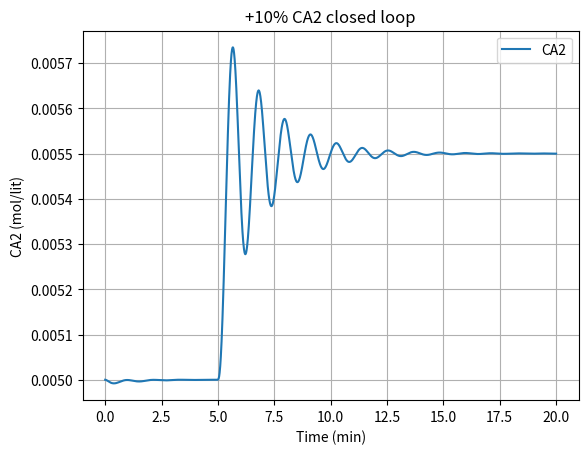
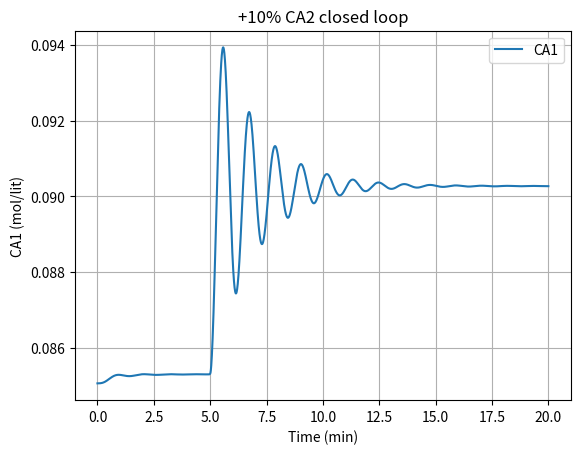
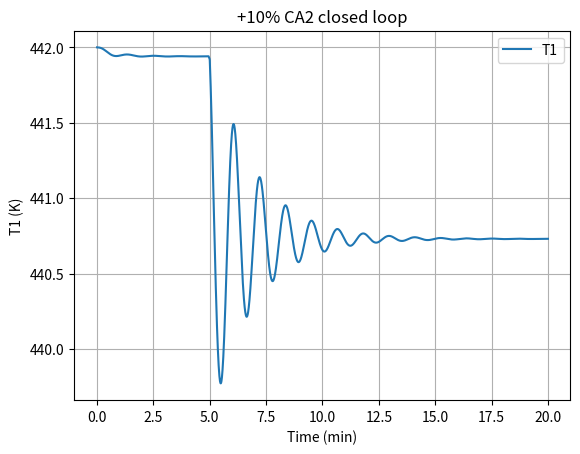
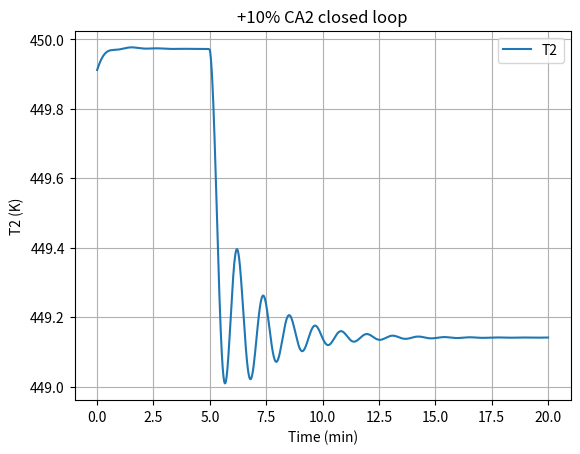

Recreate these plots in Python, in order.
import scipy.optimize as op
import numpy as np
from math import exp
import scipy.integrate
import matplotlib.pyplot as plt




def proportional(PV,SP,Kp=22654):
    return Kp*(SP-PV)

def PID(Kp, Ki, Kd, MV_bar=0):
    
    e_prev = 0
    t_prev = -100
    I = 0
    
    MV = MV_bar
    
    while True:
        # yield MV, wait for new t, PV, SP
        t, PV, SP = yield MV
        
        # PID calculations
        e = SP - PV
        
        P = Kp*e
        I = I + Ki*e*(t - t_prev)
        D = 0
       
        MV = MV_bar + P + I + D
        # update stored data for next iteration
        e_prev = e
        t_prev = t


# model ode's are in this function
def model (t,z,K,PT):

    CA1, T1, CA2,T2 = z
    u= [100,1,350,98.99]
    q ,CAf,Tf,qc= u
    
    # steady state vars which were obtained from previous files
    Tcf=350
    V1=100
    V2=100
    hA1= 1.67e5
    hA2 = 1.67e5
    Cp=0.239
    Cpc=0.239
    deltaH = -4.78e4
    rho = 1000
    rhoc = 1000
    EdivR = 1e4
    k0 = 7.2e10

    CA2setPoint = 0.005
    qc_ss = 98.99

    if t>=PT:
        CA2setPoint*=K
    
    
    qc=controller.send([t,CA2,CA2setPoint])
    if (qc>500): print("ERR")
    
    dCA1 = (q/V1)*(CAf-CA1)-k0*CA1*exp(-EdivR/T1)

    dT1=(q/V1)*(Tf-T1)-(k0*deltaH*CA1)/(rho*Cp)*exp(-EdivR/T1)+(rhoc*Cpc)/(rho*Cp*V1)*qc*(1-exp(-hA1/(rhoc*Cpc*qc)))*(Tcf-T1)

    dCA2=(q/V1)*(CA1-CA2)- k0*CA2*exp(-EdivR/T2)

    dT2 = (q/V2)*(T1-T2)-(k0*deltaH*CA2)/(rho*Cp)*exp(-EdivR/T2)+(rhoc*Cpc)/(rho*Cp*V2)*qc*(1-exp(-hA2/(rhoc*Cpc*qc)))*(T1-T2+exp(-hA1/(rhoc*Cpc*qc))*(Tcf-T1))

    return [dCA1,dT1,dCA2,dT2]

x0 = np.array([0.08506,442,0.005,449.9116]) #initial values
K=1.1  # disturbance
PT = 5 # u(t-PT)

#solves the 4 ode
k=[7022.74,9571.68]## Tyreus-Luyben
#k=[16000,0] #to find Kcu
kp,ki=k
controller = PID(kp,ki,0,98.99) #define controller
controller.send(None)

ans = scipy.integrate.solve_ivp(model,[0,20],x0,args=(K,PT),dense_output=True,method='LSODA',rtol=1e-7,atol=1e-7)

t = np.linspace(0, 20, 3000)

z= ans.sol(t)

#plotting the graphs
plt.plot(t,z[2])
plt.xlabel('Time (min)')
plt.ylabel('CA2 (mol/lit)')
plt.legend(['CA2'])
plt.title('+10% CA2 closed loop')
plt.grid('True')

plt.figure(2)
plt.plot(t,z[0])
plt.xlabel('Time (min)')
plt.ylabel('CA1 (mol/lit)')
plt.legend(['CA1'])
plt.title('+10% CA2 closed loop')
plt.grid('True')

plt.figure(3)
plt.plot(t,z[1])
plt.xlabel('Time (min)')
plt.ylabel('T1 (K)')
plt.legend(['T1'])
plt.title('+10% CA2 closed loop')
plt.grid('True')

plt.figure(4)
plt.plot(t,z[3])
plt.xlabel('Time (min)')
plt.ylabel('T2 (K)')
plt.legend(['T2'])
plt.title('+10% CA2 closed loop')
plt.grid('True')

plt.show()
